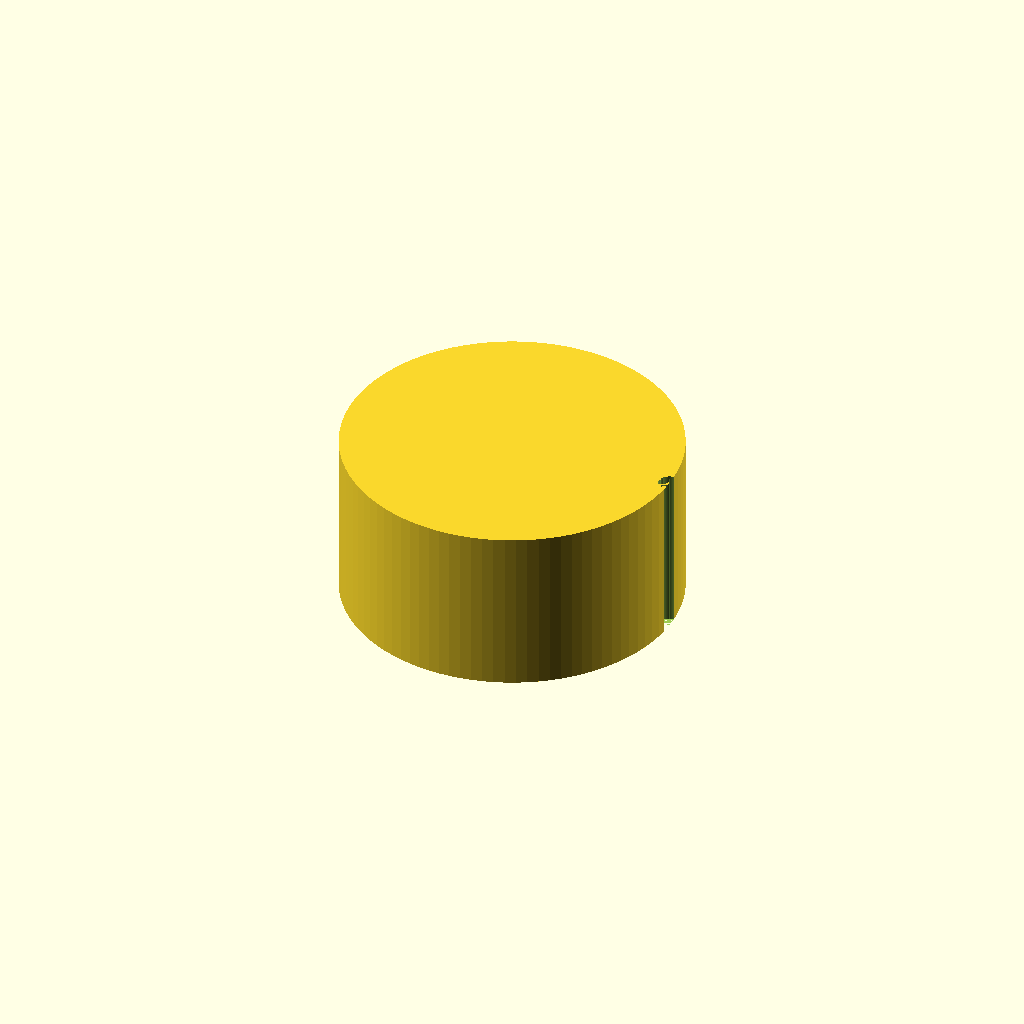
Cell 1: rendered with the file's own defaults.
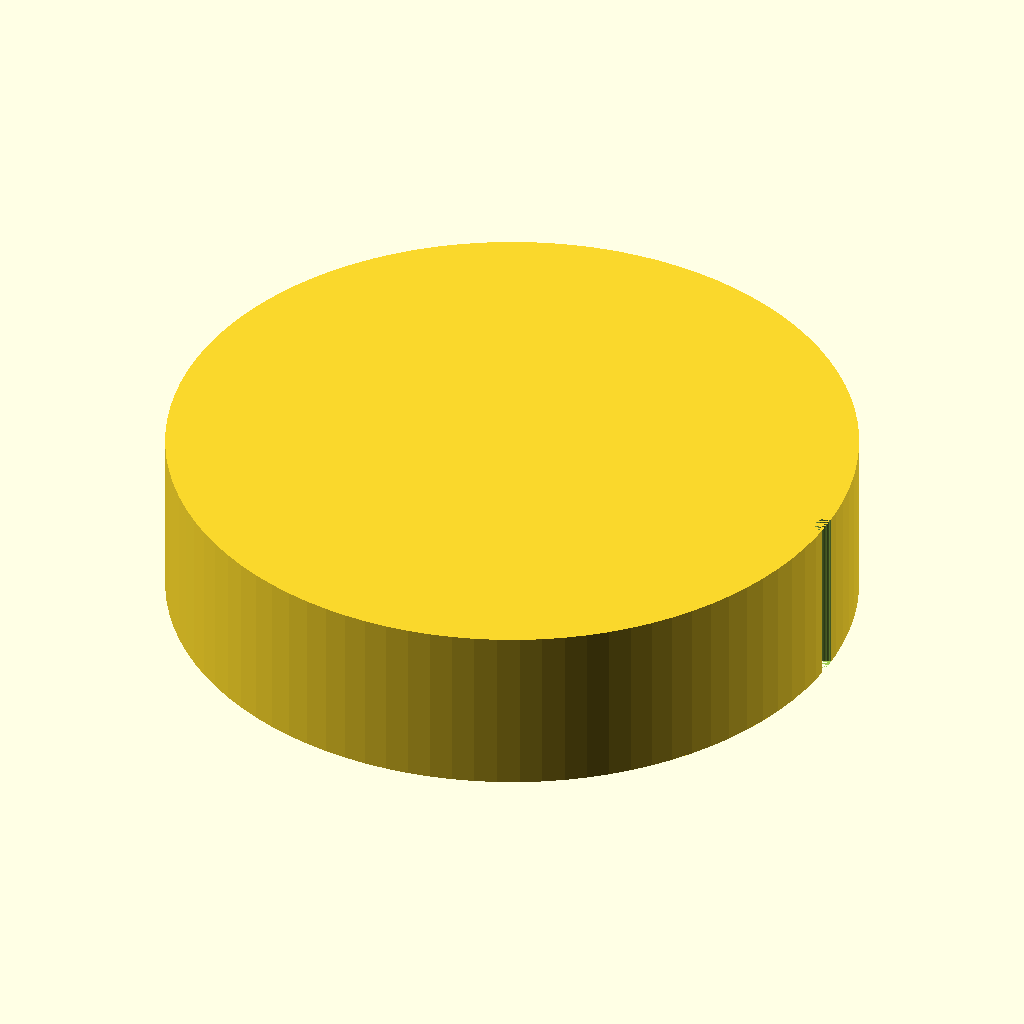
Cell 2 — knob_d set to 60, the other parameters unchanged.
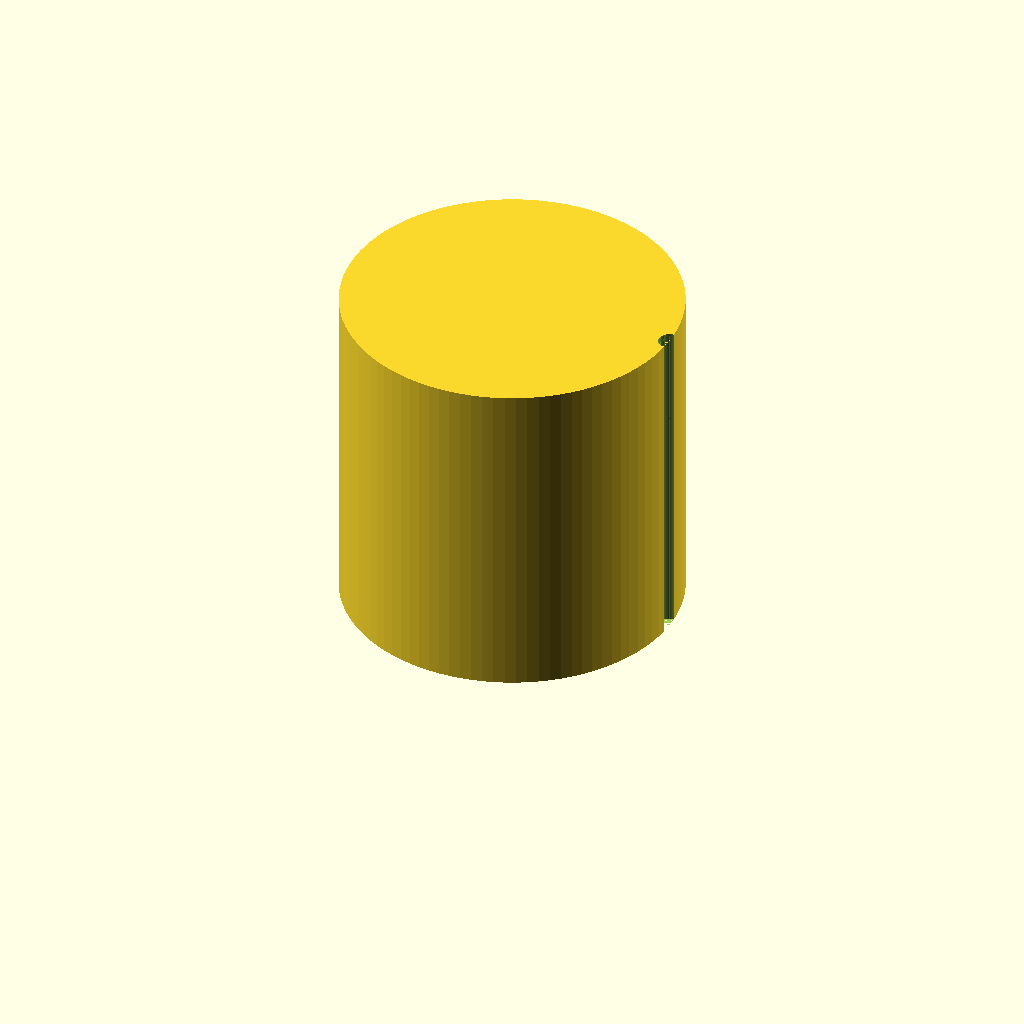
Cell 3: the same model with knob_h = 30.
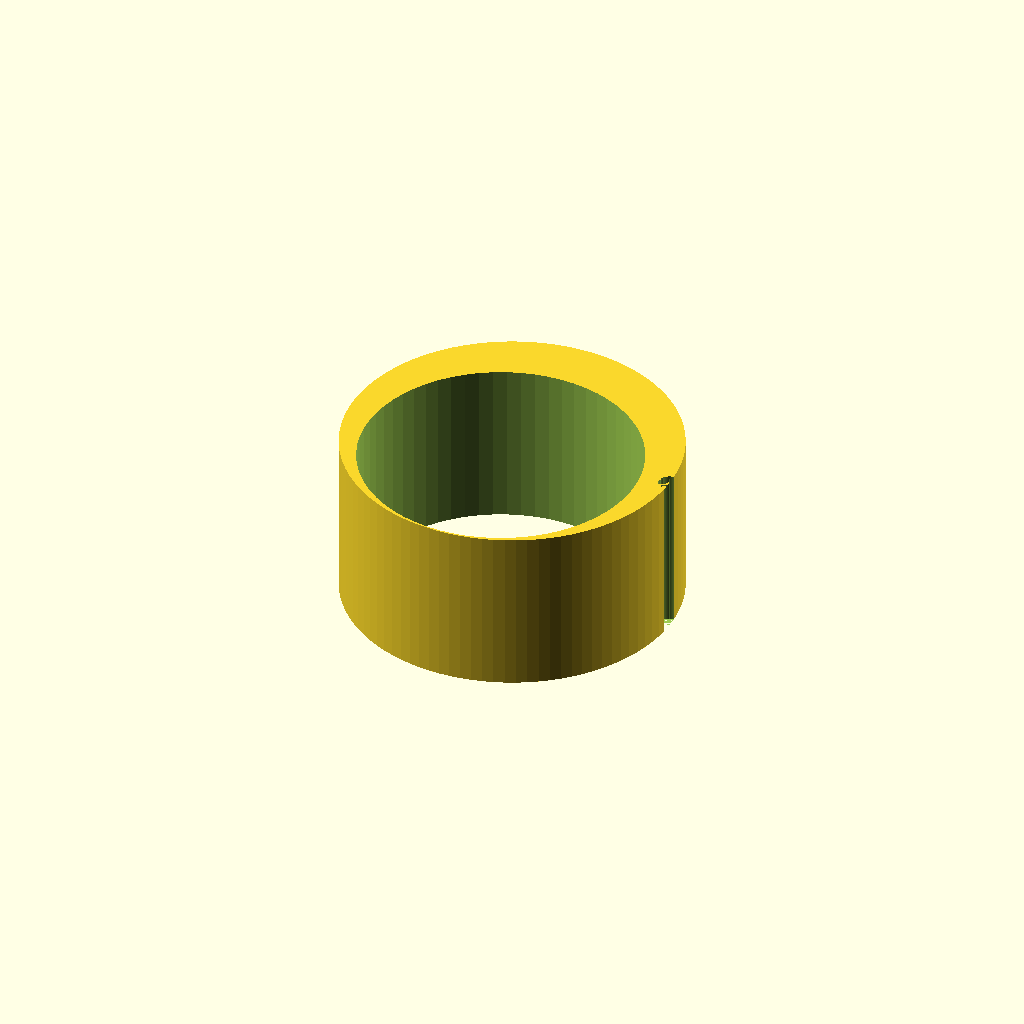
Cell 4: bore_depth = 24 (everything else at default).
All cells are drawn from one camera (rotation 55°, 0°, 25°, orthographic, colour scheme Cornfield), so only the parameter changes between them.
The OpenSCAD source (bench/results/box-v5-k8/code/tiiny_ATinyGreenCell_scadcoder-qwen3.5-9b-v5/dshaft_knob_6mm_s5_a2.scad):
// Replacement knob for hotplate stirrer with a 6 mm D-shaft
// Print orientation: side facing hotplate down on bed (z = 0)

// ---------------- Parameters ----------------
knob_d        = 30;    // knob outer diameter
knob_h        = 15;    // knob height
bore_depth    = 12;    // D-bore depth from bottom face
shaft_d       = 6.2;   // D-shaft diameter
bore_flat     = 4.7;   // flat-to-far-side distance of D-bore
groove_count  = 18;    // number of grip grooves
groove_d      = 2;     // groove diameter (half-cylinder)
pointer_w     = 1.5;   // pointer groove width
pointer_d     = 1;     // pointer groove depth
eps           = 0.5;   // cutter overshoot past faces

$fn = 96;

// ---------------- Model ----------------
difference() {
    // Main knob body
    cylinder(d = knob_d, h = knob_h);

    // D-shaped blind bore from bottom face
    translate([0, 0, -eps])
        cylinder(d = shaft_d, h = bore_depth + 2 * eps, $fn = 64);

    // Flat side of D-bore (cut into the bore from the same bottom face)
    // The cylinder above has its axis on the X axis, so its -Y side is flat.
    translate([0, -bore_flat / 2, -eps])
        cylinder(d = bore_depth + 2 * eps, h = bore_depth + 2 * eps, $fn = 64);

    // Vertical grip grooves around full height, centred on outer surface
    for (i = [0 : groove_count - 1]) {
        a = (i / (groove_count - 1)) * 360;
        translate([knob_d / 2, 0, 0])
            rotate([0, 0, a])
                cylinder(d = groove_d, h = knob_h, $fn = 16);
    }

    // Pointer groove on top face, same side as D-bore flat (-Y)
    translate([0, -pointer_w / 2, knob_h - pointer_d])
        linear_extrude(height = pointer_d + eps)
            translate([0, 0, -eps])
                cylinder(d = pointer_w, h = pointer_d + 2 * eps, $fn = 64);
}
Parameter table extracted from the source (name, type, default, range or options):
knob_d: number, default 30
knob_h: number, default 15
bore_depth: number, default 12
shaft_d: number, default 6.2
bore_flat: number, default 4.7
groove_count: number, default 18
groove_d: number, default 2
pointer_w: number, default 1.5
pointer_d: number, default 1
eps: number, default 0.5
